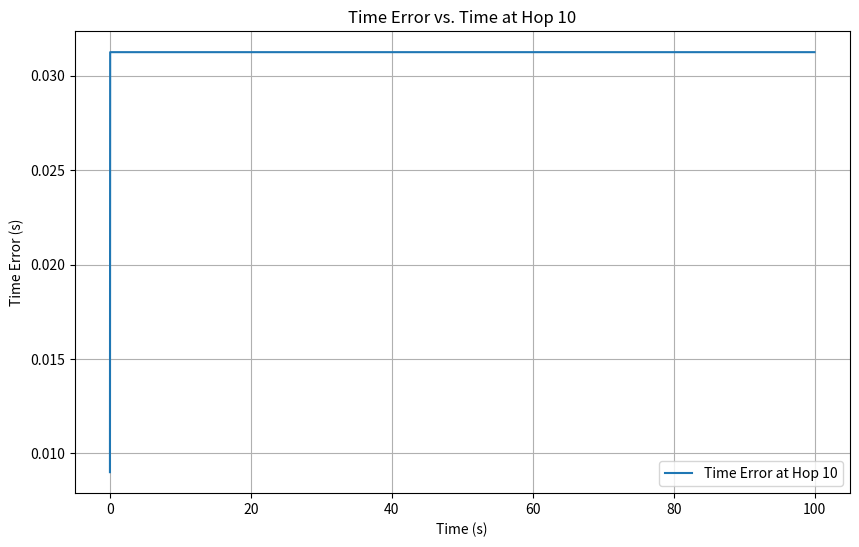

Python code for this plot:
import heapq
import numpy as np
import matplotlib.pyplot as plt

# 常量配置
NUM_NODES = 100  # 链式网络中的节点数
SYNC_INTERVAL = 0.03125  # 同步间隔 (31.25 ms)
PHY_JITTER = 8e-9  # PHY抖动范围 (8 ns)
CLOCK_GRANULARITY = 8e-9  # 时钟粒度 (8 ns)
MAX_DRIFT_RATE = 10e-6  # 最大漂移率 (±10 ppm)
SIM_TIME = 100.0  # 仿真总时长 (秒)
PDELAY_INTERVAL = 1.0  # 传播延迟测量间隔 (1 s)
DRIFT_RATE_CHANGE = 1e-6  # 漂移率每秒变化范围 [0, 1] ppm/s


class Clock:
    def __init__(self):
        self.drift_rate = np.random.uniform(-MAX_DRIFT_RATE, MAX_DRIFT_RATE)
        self.offset = 0.0  # 相对于主时钟的偏移
        self.time = 0.0  # 本地时间

    def update(self, delta_t):
        # 动态调整漂移率（每秒变化范围为 [0, 1] ppm/s）
        self.drift_rate += np.random.uniform(-DRIFT_RATE_CHANGE, DRIFT_RATE_CHANGE) * delta_t
        self.drift_rate = np.clip(self.drift_rate, -MAX_DRIFT_RATE, MAX_DRIFT_RATE)

        # 考虑漂移率更新本地时间
        self.time += delta_t * (1 + self.drift_rate)
        return self.time

    def adjust(self, offset):
        # 调整本地时钟的偏移
        self.offset += offset
        self.time += offset


class Node:
    def __init__(self, node_id):
        self.id = node_id
        self.clock = Clock()
        self.residence_time = 1e-3  # 最大驻留时间 (1 ms)
        self.last_sync_time = 0.0
        self.last_pdelay_time = 0.0
        self.propagation_delay = 50e-9  # 固定传播延迟 (50 ns)
        self.asymmetry = 0.0  # 链路非对称性 (默认对称)
        self.rate_ratio = 1.0  # 率比 (初始为1)
        self.neighbor_rate_ratio = 1.0  # 邻居率比 (初始为1)
        self.sync_errors = []  # 同步误差记录
        self.time_errors = []  # 时间误差记录（随时间变化）

    def receive_sync(self, sync_time, correction_field):
        # 接收Sync消息时添加PHY抖动和时钟粒度
        actual_receive_time = sync_time + self.propagation_delay + \
                              np.random.uniform(0, PHY_JITTER) + \
                              np.random.uniform(0, CLOCK_GRANULARITY)

        # 计算本地时间与主时钟的偏差
        local_time = self.clock.time
        gm_time = sync_time + correction_field
        error = local_time - gm_time

        # 调整本地时钟（通过调整偏移量）
        self.clock.adjust(-error)

        # 记录时间误差（单位为秒）
        self.time_errors.append((self.clock.time, abs(error)))

        # 添加驻留时间并转发Sync消息
        forward_time = actual_receive_time + self.residence_time
        return forward_time

    def measure_pdelay(self, neighbor):
        # 发送Pdelay_Req消息
        t1 = self.clock.time
        t2 = neighbor.clock.time + np.random.uniform(0, PHY_JITTER)

        # 发送Pdelay_Resp消息
        t3 = neighbor.clock.time
        t4 = self.clock.time + np.random.uniform(0, PHY_JITTER)

        # 计算传播延迟（考虑非对称性）
        propagation_delay = ((t4 - t1) - self.neighbor_rate_ratio * (t3 - t2)) / 2
        self.propagation_delay = propagation_delay + self.asymmetry


class Network:
    def __init__(self):
        self.nodes = [Node(i) for i in range(NUM_NODES)]
        self.grandmaster = self.nodes[0]
        self.event_queue = []  # 事件队列（用于事件驱动模型）
        self.current_time = 0.0
        self.event_counter = 0  # 事件计数器，用于唯一标识事件

    def schedule_event(self, time, callback, *args):
        # 将事件加入队列，使用事件计数器作为唯一标识符
        heapq.heappush(self.event_queue, (time, self.event_counter, callback, args))
        self.event_counter += 1

    def run_simulation(self):
        # 初始化事件：主节点定期发送Sync消息
        self.schedule_event(0.0, self.send_sync, self.grandmaster)

        # 初始化事件：所有节点定期测量传播延迟
        for i in range(1, NUM_NODES):
            self.schedule_event(0.0, self.measure_pdelay, self.nodes[i], self.nodes[i - 1])

        # 事件驱动仿真
        while self.event_queue and self.current_time < SIM_TIME:
            time, _, callback, args = heapq.heappop(self.event_queue)
            self.current_time = time
            callback(*args)

    def send_sync(self, node):
        # 主节点发送Sync消息
        sync_time = self.current_time
        correction_field = 0.0
        for i in range(1, NUM_NODES):
            # 消息逐跳传播
            forward_time = self.nodes[i].receive_sync(sync_time, correction_field)
            # 更新校正字段（包括率比和传播延迟误差）
            correction_field += self.nodes[i].propagation_delay * self.nodes[i].rate_ratio
            sync_time = forward_time

        # 安排下一次Sync消息
        self.schedule_event(self.current_time + SYNC_INTERVAL, self.send_sync, node)

    def measure_pdelay(self, node, neighbor):
        # 测量传播延迟
        node.measure_pdelay(neighbor)

        # 安排下一次测量
        self.schedule_event(self.current_time + PDELAY_INTERVAL, self.measure_pdelay, node, neighbor)

    def plot_results(self, hop):
        # 绘制某一跳的时间误差随时间变化
        if hop < 1 or hop >= NUM_NODES:
            raise ValueError(f"Invalid hop: {hop}. Must be between 1 and {NUM_NODES - 1}.")

        node = self.nodes[hop]
        times, errors = zip(*node.time_errors)  # 解压时间和误差

        plt.figure(figsize=(10, 6))
        plt.plot(times, errors, label=f'Time Error at Hop {hop}')
        plt.xlabel('Time (s)')
        plt.ylabel('Time Error (s)')
        plt.title(f'Time Error vs. Time at Hop {hop}')
        plt.legend()
        plt.grid(True)
        plt.show()


if __name__ == "__main__":
    network = Network()
    network.run_simulation()

    # 绘制某一跳的时间误差（例如第 10 跳）
    network.plot_results(hop=10)